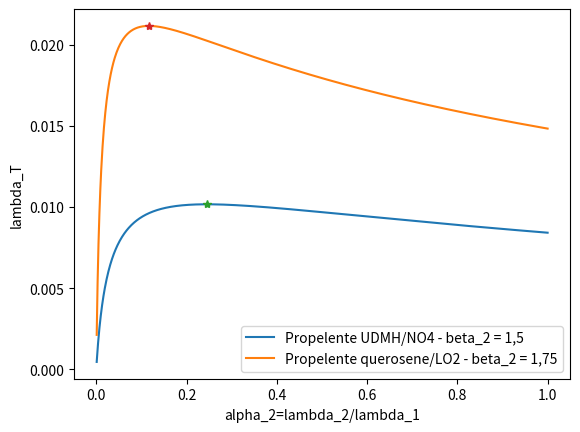

The script that saved this image:
from scipy.optimize import NonlinearConstraint, minimize, fsolve
import numpy as np
import matplotlib.pyplot as plt
# Inicialização de variáveis globais
beta=np.zeros(2)
sig=np.zeros(2)
Dv=0
ve1=0
## Funcao para otimizar o foguete pelo metodo semi-analitico do livro
# BFM - Brute Force Method
def otimizacao_2_estagios(beta,sig,Dv,ve1):
    ## 
    ## Definicao do conjunto de busca
    # Numero de pontos da discretizacao
    N=1000;
    # Valores maximo e minimo de alfa2 - o parametro de otimizacao
    alfm=0.001;
    alfM=1;
    # Vetor contendo os valores de alfa2 do conjunto de busca
    alf2=np.linspace(alfm,alfM,N)
    ## Inicializacoes
    # Vetor para armazenar os valores calculados da razao de carga util total -
    # o parametro otimizado
    lamT=np.zeros(N)
    # Vetor para armazenar cada valor de razao de carga util do primeiro
    # estagio obtido no processo de busca do maximo
    lamb1=np.zeros(N)
    ## Iteracoes
    for i in range(N):
      # Monta o vetor alfa - Razoes de carga util normalizadas - passa como
      # parametro para a funcao que encontra lambda 1 resolvendo a
      # equacao de foguete
      alf=np.array([1, alf2[i]])
      # Calcula lambda 1 que satisfaz a equacao de foguete - restricao do
      # metodo de otimizacao
      dados = (alf, beta, sig, Dv, ve1)
      lamb1[i] = fsolve(resolve_lamb1,0.9,args=dados)
      # Calcula a razao de carga util total - parametro otimizado
      lamT[i]=lamb1[i]**2*alf2[i]
    #
    # Valor maximo de da razao de carga util total
    lamT_max=np.max(lamT)
    i_max=np.argmax(lamT)
    # Razao de carga util normalizada do segundo estagio que maximiza a razao
    # de carga util total
    alf2_max=alf2[i_max]
    # Razao de carga util do primeiro estagio associada ao valor maximo
    lamb1_max=lamb1[i_max]
    #
    return lamT,alf2,lamb1,lamT_max,alf2_max,lamb1_max
#
## 
# Funcao objetivo para encontrar lambda 1 (razao de carga util do primeiro estagio)
# que satisfaz  a equacao de foguete para um dado valor de alfa2 (razao de
# carga util normalizada do segundo estagio)
def resolve_lamb1(lamb1,*dados):
    ## Passagem de parametros por variaveis globais
    alf, beta, sig, Dv, ve1=dados
    if lamb1<0: # Força para não dar resultado negativo
        lamb1=1
    ## O objetivo eh satisfazer a equacao de foguete
    y=-Dv/ve1-np.sum(beta*np.log(sig+(1-sig)*lamb1*alf))
    #
    return y
#
## Funcao objetivo da funcao minimize
def objNEstagios(lam):
    # Entrada
    # lam: razoes de carga util dos N estagios do veiculo
    # Saida
    # lamT: razao de carga util total com o sinal negativo (a funcao fmincon
    # faz minimizacao, para maximizar, eh necessario inverter o sinal do indice
    # de desempenho
    ## A razao de carga util total eh simplesmente o produto das razoes de carga util de cada estagio
    lamT=-np.prod(lam)
    #
    return lamT
#
## Funcao de restricoes nao lineares
def eqFoguete(lam):
    # lam: razoes de carga util dos N estagios do veiculo
    # Saida
    # c: restricoes de desigualdade (nao ha neste problema)
    # ceq: restricoes de igualdade. Eh a equacao de foguete,
    # para que o impulso de velocidade desejado seja satisfeito
    ## beta, sig, Dv e ve1 são variaveis globais
    ## Restricao de igualdade nao linear: a equacao de foguete
    y = -Dv-np.sum(ve1*beta*np.log(sig+(1-sig)*lam))
    #
    return y
#
# Exemplo 8.5 do livro
# [redacted]
# Modelling and simulation with MATLAB and Simulink. Boston: Birkhauser, 2007.
# Otimizacao da distribuicao de massa entre os estagios para um foguete de
# dois estagios
## Entrada de dados, com base no exemplo 8.5
# Impulso de velocidade requerido para orbita baixa
Dv=9.5; # km/s
Dv=Dv*1000; # m/s
# Razoes estruturais - fixas para o projeto
sig=np.array([0.07, 0.05])
# Velocidade de exaustao do primeiro estagio
ve1=200*9.81;   # Propelente solido
# Duas possibilidades de beta2 (velocidade de exaustao normalizada do
# segundo estagio
beta2a=1.5; # UDMH/NO4
beta2b=1.75;    # querosene/LO2
# Carga util que deve ser coloca em orbita baixa. Soh eh usada ao final do
# processo para determinar o tamanho final do foguete, mas nao impacta na
# distribuicao de massa entre os estagios
mL=5000;    # kg
## Resolve para o propelente do segundo estagio UDMH/NO4
# Monta o vetor de velocidades de exaustao normalizadas
beta=np.array([1,beta2a])
# Chama a funcao de otimizacao
lamTa,alf2a,lamb1a,lamT_maxa,alf2_maxa,lamb1_maxa=otimizacao_2_estagios(beta,sig,Dv,ve1)
## Resolve para o propelente do segundo estagio querosene/LO2
beta=np.array([1,beta2b])
# Chama a funcao de otimizacao
lamTb,alf2b,lamb1b,lamT_maxb,alf2_maxb,lamb1_maxb=otimizacao_2_estagios(beta,sig,Dv,ve1)
## Graficos
plt.close('all')
plt.figure(1)
plt.plot(alf2a,lamTa, label = "Propelente UDMH/NO4 - beta_2 = 1,5")
plt.plot(alf2b,lamTb, label = "Propelente querosene/LO2 - beta_2 = 1,75")
plt.plot(alf2_maxa,lamT_maxa,marker='*');plt.plot(alf2_maxb,lamT_maxb,marker='*')
plt.legend();plt.show()
plt.xlabel('alpha_2=lambda_2/lambda_1');plt.ylabel('lambda_T')
#
# Massas iniciais do foguete otimo
m01a=mL/lamT_maxa
m02a=m01a*lamb1_maxa
m01b=mL/lamT_maxb
m02b=m01b*lamb1_maxb
# Verificacao da solucao
# Calculo do impulso total do foguete
alfa=np.array([1, alf2_maxa])
lamb1a=lamb1_maxa
beta=np.array([1, beta2a])
Dva=-np.sum(ve1*beta*np.log(sig+(1-sig)*lamb1a*alfa))
alfb=np.array([1, alf2_maxb])
lamb1b=lamb1_maxb
beta=np.array([1, beta2b])
Dvb=-np.sum(ve1*beta*np.log(sig+(1-sig)*lamb1b*alfb))
# Razoes de carga util de cada estagio 
# Mostra os resultados na tela
print('**************************************************************************');
print('Resultados para o propelente UDMH/NO4 no segundo estagio');
print('**************************************************************************');
print('Maxima razao de carga util total: %f ' % (lamT_maxa))
print('Razao de carga util normalizada do segundo estagio (alfa2) que maximiza lambdaT: %f ' % (alf2_maxa))
print('Razoes de carga util do primeiro e segundo estagio do foguete otimo:');
print([lamb1_maxa,alf2_maxa*lamb1_maxa]);
print('Massa inicial do foguete antes da queima do primeiro estagio: %f kg' % (mL/lamT_maxa))
print('Massa total do primeiro estagio: %f kg' % (m01a-m02a))
print('Massa total do segundo estagio: %f kg' % (m02a-mL))
print('Impulso total de velocidade do foguete otimo: %f km/s' % (Dva/1000))
print('*******************************************************************************');
print('Resultados para o propelente querosene/LO2 no segundo estagio');
print('*******************************************************************************');
print('Maxima razao de carga util: %f ' % (lamT_maxb))
print('Razao de carga util normalizada do segundo estagio (alfa2) que maximiza lambdaT: % f' % (alf2_maxb))
print('Razoes de carga util do primeiro e segundo estagio do foguete otimo:');
print([lamb1_maxb,alf2_maxb*lamb1_maxb]);
print('Massa inicial do foguete antes da queima do primeiro estagio: %f kg' % (mL/lamT_maxb))
print('Massa total do primeiro estagio: %f kg' % (m01b-m02b))
print('Massa total do segundo estagio: %f kg' % (m02b-mL))
print('Impulso total de velocidade do foguete otimo: %f km/s' % (Dvb/1000))
#
## Otimizacao usando a funcao minize
# Chute inicial
lam0=np.array([1/3, 1/3])
# Limites inferior e superior das razoes de carga util
minmax1=(0.01, 0.999)
minmax2=(0.01, 0.999)
#
# Propelente UDMH/NO4: Monta o vetor de velocidades de exaustao normalizadas
beta=np.array([1, beta2a])
# Restrições não lineares
noncon=NonlinearConstraint(eqFoguete, 0, 0)
# Chama a funcao de otimizacao
res= minimize(objNEstagios,lam0,bounds=(minmax1,minmax2),constraints=noncon)
lama=res.x
lamTa=res.fun
# Troca o sinal de lamT (foi negativado para maximizar)
lamTa=-lamTa;
#
# Propelente querosene/LO2: Monta o vetor de velocidades de exaustao normalizadas
beta=np.array([1, beta2b])
# Restrições não lineares
noncon=NonlinearConstraint(eqFoguete, 0, 0)
# Chama a funcao de otimizacao
res= minimize(objNEstagios,lam0,bounds=(minmax1,minmax2),constraints=noncon)
lamb=res.x
lamTb=res.fun
# Troca o sinal de lamT (foi negativado para maximizar)
lamTb=-lamTb;
#
# Mostra os resultados
# Massas iniciais do foguete otimo
m01a=mL/lamTa;
m02a=m01a*lama[0]
m01b=mL/lamTb;
m02b=m01b*lamb[0]
# Impulso total do foguete
beta=np.array([1, beta2a])
Dva=-np.sum(ve1*beta*np.log(sig+(1-sig)*lama))
beta=np.array([1, beta2b])
Dvb=-np.sum(ve1*beta*np.log(sig+(1-sig)*lamb))
print('**********************************************************');
print('Resultados determinados com a funcao minimize');
print('**********************************************************');
print('**************************************************************************');
print('Resultados para o propelente UDMH/NO4 no segundo estagio');
print('**************************************************************************');
print('Maxima razao de carga util: %f ' % (lamTa))
print('Razao de carga util normalizada do segundo estagio (alfa2) que maximiza lambdaT: %f' % (lama[1]/lama[0]))
print('Razoes de carga util do foguete otimo:')
print(lama);
print('Massa inicial do foguete antes da queima do primeiro estagio: %f kg' % (m01a))
print('Massa total do primeiro estagio: %f kg' % (m01a-m02a))
print('Massa total do segundo estagio: %f kg' % (m02a-mL))
print('Impulso total de velocidade do foguete otimo: %f km/s' % (Dva/1000))
print('*******************************************************************************');
print('Resultados para o propelente querosene/LO2 no segundo estagio');
print('*******************************************************************************');
print('Maxima razao de carga util: %f ' % (lamTb))
print('Razao de carga util normalizada do segundo estagio (alfa2) que maximiza lambdaT: %f ' % (lamb[1]/lamb[0]))
print('Razoes de carga util do foguete otimo:');
print(lamb);
print('Massa inicial do foguete antes da queima do primeiro estagio: %f kg' % (m01b))
print('Massa total do primeiro estagio: %f kg' % ((m01b-m02b)))
print('Massa total do segundo estagio: %f kg' % (m02b-mL))
print('Impulso total de velocidade do foguete otimo: %f km/s' % (Dvb/1000))
